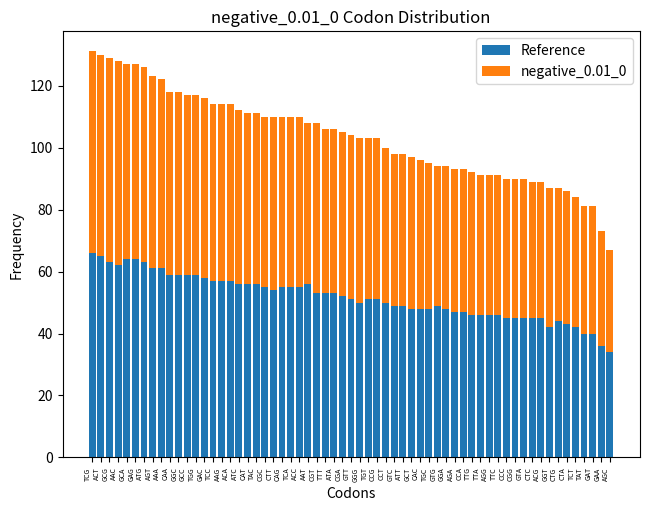

Reproduce this figure in Python. (Note: this script raises an exception after producing the figure.)
import seaborn as sns
import pandas as pd
import matplotlib.pyplot as plt
import numpy as np

wd="/data/jzr5814/sourmash_dnds_estimation/tests/test/create_sequence_using_NG_assumption/0.01"

def sequence_to_codons(nucleotide_sequence):
    if len(nucleotide_sequence) % 3 != 0:
        raise ValueError("Nucleotide sequence length must be divisible by 3 to form codons.")
    return [nucleotide_sequence[i:i+3] for i in range(0, len(nucleotide_sequence), 3)]

def plot_sorted_stacked_codon_distribution(sequence1, sequence2):
    codons1 = sequence_to_codons(sequence1)
    codons2 = sequence_to_codons(sequence2)

    unique_codons = list(set(codons1 + codons2))

    # Count occurrences of each codon for each sequence
    counts1 = [codons1.count(codon) for codon in unique_codons]
    counts2 = [codons2.count(codon) for codon in unique_codons]

    # Sort by total counts
    total_counts = np.add(counts1, counts2)
    sorted_indices = np.argsort(total_counts)[::-1]
    unique_codons_sorted = [unique_codons[i] for i in sorted_indices]
    counts1_sorted = [counts1[i] for i in sorted_indices]
    counts2_sorted = [counts2[i] for i in sorted_indices]

    # Creating sorted stacked bar plot
    index = np.arange(len(unique_codons_sorted))
    plt.bar(index, counts1_sorted, label='Reference')
    plt.bar(index, counts2_sorted, bottom=counts1_sorted, label='negative_0.01_0')

    plt.xticks(index, unique_codons_sorted)
    plt.tight_layout()

    plt.xlabel('Codons')
    plt.ylabel('Frequency')
    plt.title('negative_0.01_0 Codon Distribution')    
    
    plt.xticks(rotation=90, ha='right')
    plt.tick_params(axis='x', which='major', labelsize=5)
    
    plt.legend()  # Show legend to distinguish between distributions
    
    plt.savefig(f'{wd}/negative_0.01_0_codon_stack_ref_comparison.png',bbox_inches='tight')

# Example usage with two distributions:
nucleotide_sequence_ref = "GTCGGCAGTCTCTGCGAGGCCACTGTAATGCCGTGTAGACGGTCCAATGGCCAGTACGCATCCGCCGCTTGTGTGATCATAACGTTATGTCGGCCACCCGTGGCTACCAGAGACGGTCTTAGAAGGGTGAGGGTGTACTACTGCATCTCGTTTTATTGTGGGGATTTTGAGGATTTTCAAGTAAGCTTATCGAAACCAGCGACCGCTGTTCCTCCTCGAACCGAGGCATCCCAAGAATTGTCGACTCCAAAGTGTATCGTTGCGCATCGTTCTCAACAATGCGGGACCTCAGATCGCCTGGAGTTGGAGGCGGGCGCTCGACGTTTTAGGTCGAGTGTGGTCAACAAACAAGCCGTCGGAGCGCGCGCCCATGCCTGGAGACAAGTGAACCCTCAACCAGCGAATCTCCCCGTAGCAAGATTGAAATTGGCAAGTAAATCATCTTCTCTCTTTCATCGGGGTGAAGCTGAGACAGTAGCTACGATTCCTGTACTCCGCGCCCTTAGTGGCGCGAGTGGCAACGCCGGACAGGGCCTGTACAGCGTCTGTACACATCCAACATGGCAACCTAGTGGCTACCGAAGTTCGGGAAGCCCTCCTAACGCAGGGCTTAGTAGGGTATCAGTCTCGGCACCCCGATCGGACAAAGACAACACCGATGAGTCCCATGGAACGCCTGCAAAATCTGAGTTGCTTCAATCCGGGTCCTTTGATTCATGCTGGAGGGAAAACATTGGGGGGCTGCTTACCAAGGGGTACATGCTTCTCAATCTCGCGGGCAGCCGCCCCAGTGCCTCGCGGACCGAAGGGTTATGCTATACAATGGACAGAACACACTTAGAGACTGTAAACCAAACTGGCCAGATCCGTGTGCGGGAAGCTCACGCGATCTCGAATATTGCACTAGCCACTAATACAACGACATACAACGCAACATCGAACCCGTCTACCGAAGGCCAAATCCTCAAAGAACTACGGACAGAACTAGAGCCCAACTTTGGCCGATTACCAACGAACAAAAGACGAGTTGGCAGACACGGTCAGTATGCGGTGCTTGCCTATGGCCCGCGATCAGGCATAAGGTTGCTACACTGCGCCCATGAAGCCTTGACAGACCGTGTAGCACGCCTCAGAGCACCAAATCCGCGTCGTCGGGCTCTTTCGATTGCCCTGAACAGAGAAAAAGCAGACTCTCTTGTTTCCGGTCCTACGACTCCTGAGTCGCCTGGAACTTGTTGTGCGTTGTCTTCCATGCTTCAATGTCATGCACGAACAACGTCCGCTAACATTTATCAGGCTATAGACCGTCACTGCTACAAACCCGACTGCTGGACTTCGACTGACCCAACAAGCGAGATTAAGTACCATACATCCCACTTTTTCCATGGTATAACGGTGTGTTATATCCATCTTATTGAGATTGCCCAGACGGCCGGTAATACCTCTACTCGGGGACCCGCGGCAATGGGGCCGCTTGATAGAATAACAGCGGGTGACTCGATTCTACGTGACATGTGCTCGTCCTCGCTTTCGACATTAGCCACGGCCGTACGCGGCGTGGCATTCGCTCGGTACTCGTTACACAGCCTAGTTTTTACCGTTATTGGTACCTTGGGTCTGTCAATGAAAAAAGCGGATAATAGCAGTTGGTGCAGGCCCTACGCTCAGATCGAAGCGGTTGAGTTGGACGGCGCCATATGGCTGCGTCGCTCCTGTGTGATTTTCAAGGCGATATACTATCCAACACAGACTCGTACTCTCGGAGAGCGGGTACGAGCCTCGAGTTGGTGCTGGGTTAGTCTGGTATACTCACTCGGTTTGCGTCGACTAAGACTAGCGATCATCCGGGGGATGATGAAGGGGAATCGGCGCAATATCATGCAGAATTCCCACCGTACGTGCACTGCAACCACTGTGTACTACTGCACTCAACCGGGCGTAAATATCTTGGCTTGTAAGTCTCCACAGCGATATGCTGAACCTACCCCGGATCTTGTTACAATACATCTAAAACCTGTTTTGTCGTCCCCGTGTCGTTTTCCGAACAGTCATGGTAGATTGGTTCGCCCCCAGTGCAAGATCGGGCTTAACAACAGGGGGCGGAATAAGCTACCAACTCACTCCACTGTCGACGTCCATGTCCCTTGCACTACTATGCTCTTTCACGCCGTGTACTTATTCGCGTTAACAGTGACCGGCACTTGGGCATTGGTGTTCCATATGATACATGCTCTATATTTGAACCTGATGACACCCCCGCTTTGGGAGACTCCCAGGAAATTAGAACCAATCCATTTACCCCTTTGTAAGGTTCGAAGTAACGTAAAAGAGTATGGGCAGATGTTCTCGGCAAAGCAGCGGCTTACCCCACGTACGCACTCTAGTCACCACGAACGAAGTTCTTCGTCCCGGCTTATTCGCTTCGTAATGCACGTTTGTCCAATCGAGCGCTCCCTCAAGAATCCGCAGGTCGCGGGGGGACCCATGACTACCCGACAAGGGACAGAGAACTCAGAGGGAGGTGCAAATCTATCCATACTCACCCGGCAGGCGAAACTTTCTCTGACAGCCGCGGTGGTACGCGCGTGCAGTCCCGGTTATGCAAATCATCTGACCCTCGGTACCCAGGGACGCTTAGTCGAGGGGTCATATCCGACCGAAACTAATACTGGGCTGCACTCGCCGTTTGTTGCGATCACTAACTTACGTCTTCCCCCGCAGTGCAGGGTCGAGGCGTGGGCAGCCTCACGGGGGGAGTGGAACTTACTGCTCTTAGGGCTCAGTTTAGGCCTATGTTGTCGAGGAATAGGAGCGGAAGCCCAAACCCCAAGCCGAAGTCGGGTCTCGGAGGCGGAACGGATTTATGTTATAGTTCCACGAACTAGGCGTGTGCTGTCCTTTCTCCGGCTCGCGAGTACCGACGAAACGATTTTGAATGACTGCAGTGTATTTTGGTCGGGGATAGCTAGACGAGTGAGGTACCACATGGCGATCCAGCCCATCACTAGTTTGGATGGGTCAAAGAGGCGACGTACGCTCAAAGTTGCTGCTGTTCTCTCCGGTGACTCCGCTAGAGGTACGACGCATATACTTAATTCGAGTGCTAGCTTAGTGGCAATGGCAGTCCCCCGGCGAGCCCCGATCAAGCCTTTTCGCAGAGCACAAACCTTGTGCTGGCTGCCTGACCTAGGCCTCCCTCACCTTATCCCGACAAGCATGAAACAGCGTAAGTTATGCTATTTTATGGCCATTGCAATAGCCCCGATACAGGCGTACGCTATTTTATACGCCGACATCCGCAAAAGGCGGGTGCGCAATGCCATTTTAGTTTTTTTTCGCACGGAGAAGAAAGACTCCCTTCATTCACTGCTTCGTGGAATCCGGACCTTTCGCTTGGGATCTCTTGACAAATCACAGTTATTCTTCGACTTGACTAGACTAATGCACGTCGGTATATTTCCGCAAGGCCCTGTACTTGGGTGGAGCCTGAGGGGAATTTGCTCAGTCGAGATTTGCAAACCCATAAGTTCCGCAACTGTCCAGACAGTTCGTGCCCATGGTTGCATGGGATCAGACATAAGGCCTCTTACTTGGGGCACGGTTGCCACGAATCCAGACCAACTAATGAAATTCGGTACACGTATCACACGAACGGACACGCCGATTGACTGCTACTGTAAAAAAGCTAGCAGAACACTAACGTTTACAAAGTGGCTGCACGGCGAGCCAAGTATTGCCATGCGAAATATGCCGTGGCAGGTACTATATCGGTATCATAAGTCGATGCGGGATCAAAACAAGCGCATTATTTTAAACCGTCGCGGCATAAGTAAAGTGCCGCGCGAGAACGCTGCACGGGGCCGTCTCTCATCAGGCCAGGTACAAACCTGCGGGGATTGTAGGTCGGCCAAGCAAGTCGATTTGATGCACCATGGTATGCGAAAATACTACGTTGGACAAAACGCCAGGCATACTGCTCGCACGGCTCGGACCCAAACGGGGCCAAGGCATGAGGTAGGCATCCTGCATTTGTCAAACGCTGCGGTTAAGCTGTTAGCATTGTACATTCCTATAAGGCGGGTTCAAGCTGCGCAATCCTACAAACACAGTGACATTTTCCAGATGAGTCCCATACCGTCGCGTTTCGATTATTATAGCACACAGTCGTGGAATAGCCGCCGTCGTCTCCAACAGCGAGTCGTACCATCTTTTTTAATGAGTACTCAAAAGATCGTCTCTACAGTGCGCTGGACCGGCTTCGCGGGTCATGAGCCAGTCCTTCATGGGAGTAACCCCCGAGACTATTCTATCCCGAACCGTCCACTTCCTCATAAGATAATGCTTGTATCGGAGCAGTTTGATTATATGATCTCTTTGCACGGCCCGGTGCTGCACCGCTACGTCCCTCTTTGGAGCAATCTCTCGTCGTCTGCTGTGGTAAACGGATCCGGAGTGATATTAGCTGCCATACCTGCTCCGAACAATACTTCCACTCTAATATTCGGTTCCTTCTTACTAAGTCCCTCGGGGAAGTATGAGGATCGAGTCCCACTCCCCATCAATGTGGTCCACCGGCCGCTTGGCGGTGCCATGACTGTTAGCCCGTCTCTCTACTACAGGTTCTGTGATAACGTTCGAACTTCATACCGAGCGGTGCCGATTCTGACCACAAAGCAGACTGGTTATAAAGCGGGGAAAATTAACTCCTTTACGGTGATCAAAACACACGAGTCATACCACCATCTAAAATTGGAAAATACGCAGGGTGCCGACAAGGCAGTCCTATGGGCATGTCTCTACAATGAGGGCGCCGACTCCGGGTACTCGAGCGCCCAACTAAGGCGTCAAACAAAGGATTCGAGAAAACCCCCTGTTAATGCAATACGTAAAAAGAGTCTCTACCGATCCCCCACCATAACACGGACTGGGGGTTGCGGCGCAATCGCAGCGATTACTCTAGCCGAGCTCCATCAAATACAGCTGACTGCGAGATCATCCTTGGGGTGGGTCTCACGTCATCTGGGGACGGACACGCGTTTTCGTACCATTGTTGGGGAGGTAAGGGCATCATCCCAGCGGAGTCTCGCGGATATGCAAAGTGCGATCGGGGCGAGGCGATTAAGCTCCTGCTCAGAGAACCGTGAGAAGGGAGTTCCTAGACGCTCAAGGTCAATGCCTGAGGTTAATATCACACGCCGCTATATCGTTAAAAAGCGAATACCACCGTGGATTAAAACCGCTCACCTAGCGAAGGTGTCCCCCCCAGCGGGACGTCAAAGTTTCTCACATAACCAATGCACCTCCTCCCGAGAGTCGCAAAATGCCCCTGTTACGTTAGGAGTCGAAACGCGGGGGTTGCGCATACGAGACAGGAGGAGACACACGGTGTGCACTATGTGGATCACTCCCCTCCTGTGTCTCGAGTGGACTTCTTTCATCGAGCAGACCTTTCGCATCAGTTACCGTTGCATTGATTGCCGATCTTTGTTCCGTTCTTCATCGCGCAAGGACTCTTTCAGTTTGATTGTCGCACACCCTTCGAATAAAAGTCGGATACTATCATTGAAAATGCTAAGGAGAATAGCTTATCCACGAGGCGGTCCCGTTTCAAAGCACTATGTCGTCGATCATACTGCAGCAATATGGAACCTTCGCATCTGCCATTTCCTCCAGGAGATTTTCTCAGCCCAGATTACAGCCGAGGTCAATCTGGGTTATGACGCCAGGTGTTCACGAAGCGCTGTATTGATCGGTAGTAGAAGCTCTGGGTTCGCTCGGAGACCGGACTATCAAGTCCCACCTCGCAGAGAAAATGCAGAAACTAAGGTTGCTTATTGGAAACTCCCCGACCACGTCTTTCTGCCGCATGTCGTCAAAGAGGGACACTGCGGTTTTCTCGACAATCGCAATGGATTACAATTGTCGCCACGCTCTTTCAAAGGATGGAGGTATTCGAACCTAGACAGATATTGGACGCGAGCAAAATTACCGCCGGTACTCTGCGGCGGGCGTTTCTATAGACAGGCCCACCTTTCGGGAATGTGTGAGATCCCCTATGGACACACCGTTTACCGCTCAGACTTCCAGCGAAACTTGACAGGACACAATCGCTCTTTCTACAGGTCGATTAGAAACGGCATGAAGAGTGAGGAGATACCCTCGTCAGCAAACCCCGACCTGAGGTCTCTGTTGATAGCGTACAACGCGCTATTTTACGCGATGTTTCCAACCGTACAATTAGGCGGGTTAGACCAACTAGGTCCGTACATACTTCTCAGCTGCCCTTGGTCCCATAGTTGCTGTTACCTTGGGAGGAAGCACGTGACTACTTTCGTGACCAACACCAACGGACGGGTCAGGGCGCCTTCAGCATACACCAGTTCCCTTACTACCCATGTCGACGACGTCATCCGCGAACATGCTGCCAAAAAGTCCCCTATGCAATCCGCGTATACTAATCCACCGCGATGGAAGAACATAGCCATGAGAGACCCATGGCACTCCAAGATAGGCTCAACCTATGAGCAATCATACCCCCAATTTATTGTGAGAGCCGCTGCGCTTGCGCCACGAAGCAATGGAATCTCTCAAACTGGACAAATGCCCTACGGCTTTGATTCCGTCCCTGCCCGACCTATGCTCCATGAGATGTTGCCGAATTGGCATAACTCACTCGATATGGCATGTCATGTTCCGGATTGTCCACTAAATACCCTTGGTCGTGCTTTGTTATCTGGTCCTGAATCGAAGCCCTACTATGGTGTATTTCATAGAATGAGAAAGAGAACTAGCTCAGGCATACAAGGCCGTGCCAAAGCGATCCTCGTAGATGGACAATACAAACGATCAAGATCTACTTTGGATAGTCGAAAGCCCTGCGTCAAATCCGGGCTTGCGTTTCAGATGTTACTGGTTGCAGCGCAGCCTAATAGATGGTTGCGTATGACAATGTATAGCCTTCTAACCGATGTGACAGGTGCTTCGGCGAGTAACTCGGAAAAAAATAACACCAAGAGAAACTGTGTTGTAAGCGACCTATCAGCATGGAGGCATGTGGTCCCGTCCTTGCTCTCAAGTTGGACGAATACTCGATGTGCGAGACCGGGTGTACAACTAGAGATGGGCCACGCGGAGTTTTGGTCAGCGTACGGTCCTACAATTGGGCTTCGAGAATCATCTATCACTGCGGATTCCAGTTCACGTTCCGAGCGTACCGTTTCGCATTTTCAAATTAAATTGAAGCTTGCAGTGATGCTTTGTGCATTTCGATTTTCATCCAGACTATCGTCGACAGGACGGGGAATCTTTCTGTGTCCCCCGACAACAGAGTGTCAACGATCAAGTCACGTGTCACTTCCGGGACTTAGCTTCCGTGGCCCATTCGAACCTTTCGAGAAGACAAGGTTTCCATGGAGCTCAAGTGGAGGGTTTTCGCGGGCGTGTCAAGCGTCCCGTCGTCTACAGCGGACCTCCATTTCGTGTGGCAATGTCGTATTCACGCTTAACGTGCCAGTTCATCCTGTGCGAAGGTGGGAGAAACCGTGTGGGTACAACTTCCTCGCCTCTCCCCGATGTCCAAAGCTGGCTCATTGTGTGGACAAACCCTCGGAGAGATCTGGCTGGACACCGACTTGGACATTTCAACGCGAGATCTACTTCTGTCAAACGCTGGACCGACCCGATCAGGCACGCTTCCCCTGGTTAGTTAACTTTCGCTTTTTCTTCACAGGCGTGGGGCAGTACCATAAAGCCCGCATTAATGCAACTATGGGTTTAAGTGCAAACTTCGCCGCATGGTTCACCGTTGCGGTGCTAGACTACCAACAGAAGTCTGAGGCTAACAGCCACGACGGACAAATTCGCGCCCATGGAGTAACAGGCCGTCTCCAGAATGGCGTACCATCGCTTTGTCCTGTAGTGGTCGCTGGACTGAACGGTGTGTCGAGAAGAATGATAGTTGACATAAGTGGACTGAGTTTCACGGGACACCTCTTATTCGGCTCCCACATCCAGTGCTTGTACACTTGCTGGCGTAGTATGCTGGGGCGTCGGAATGTTGCGCACGAAGTAGCTGGCTGCGACATACGTAAAATATCGCCACGGGGCACAACGCGGTCTTGGGCAGTCCAGAGCTGCGACGTTCAGATTGGATGGCCGTTTGACGCGGTTCTGCGCAAAGTGCGACAGCCACTGAAACATGCCACATGTATTCTATCCCTCGGATGGGCAAGGCTAATGCTAGACCGATCGAACGGCAATATTGTACCATTGAGTCCTAAGCCACGCTGGCTGTCGAATTGCCAGTTCACAGATTGGTGGAAACCAATACTGAATGCACCGGTATCTAGGATCAGGAGGACTAAGATTATCCAGGTCTCATCGTCGGATACGCAATTAACAGATGAATATGGCGATTTAGGTCCGACCACGTGTATTTACCAAGTTAAGAGAACCCCTCTATCCATTTGTCTTTGGTCTTTACTGTCAGAGTTATTCCACTGTTTTAGGAAGCGTAGCCCCATAGAACTTTTTCGCATGCCTACCATCGCTATCAAAGGCATAAAACCGATGTTTAGCTTCATAACACAGTGTAATGACTTTAACTTCGGGTGGAAGCCAAGAGTTCATGACTCGCCTATGAACTCTCGCGTCGGACCTGAACAGTGCCGCCGCAAGACGCAGCCTAGGCGCACCAGGACCGAACAGGACTTAGTAGTCGCTTCTGTGATCGCCGGATGTGGCGATTCTAGGAGTGAAGCAATATACCGCGGATCGCCTTCGCTGAGTCACCTTGCGCATTCGAGTTGTGCTCTACTTTATCACACTTTGACGGCTAAACCCAACGCGCGGCCAGCAACGCGCCCTACGCCGGCCGGCATGTATCGCAGTTCTAAGTCCTCGGATCGCGATCAGGCATGGATGACTGGCGCACAAGTCTCGCGTGATATCGTCACACTGTGGTTTCACTCAGTGATGGAGTGCGGAACTTTTCCCCTTCCATTTAAGGCAGCAATATGCAGCGATTCCGTAGTGGCTAAAGTACTGCGTAGTTGGTCCTCTATATGTACCAAGGTCGCCAGAAGTTTATCAAACGCAAACATAAGGACGGTATGCTACGAGGACAATGATCGGGAAGACCAAGTAGGGTGGGGGACTGGGCCTGAAGTATGCTCCGCCATTCCGCCAGGCCCTTACCATAGAGGTAACTGGATCGCAAGTGGCTCAGGGGATGTACATCATAATGAGAATACAGCCGTGACTCATAATGGTCGCAGACATTGGTTATCAAAACGGTTGGCGAGTACCAAACGGATCATCAAGTTTCCCACAGTTAACTTACGTCCGTCCCCCGTTAAGGCAGAATATGTTTGCCAAAACACCGATTGTGCACTGAGCTACTGTACGACTATCTACACTTTCTGTCCGACATGTTTGGGAAGCATTATACAAGCACACGGCATGACCCTATTAACAGAG"
nucleotide_sequence = "GTCGGCAGTCTCTGCGAGGCCACTGTAATGCCGTGTAGACGGTCCAATGGCCAGTACGCATCCGCCGCTTGTGTGATCATAACGTTATGTCGGCCACCCGTGGCTACCAGAGACGGTCTTAGAAGGGTGAGGGTGTACTACTGCATCTCGTTTTATTGTGGGGATTTTGAGGATTTTCAAGTAAGCTTATCGAAACCAGCGACCGCTGTTCCTCCTCGAACCGAGGCATCCCAAGAATTGTCGACTCCAAAGTGTATCGTTGCGCATCGTTCTCAACAATGTGGGACCTCAGATCGCCTGGAGTTGGAGGCGGGCGCTCGACGTTTTAGGTCGAGTGTGGTCAACAAACAAGCCGTCGGAGCGCGCGCCCATGCCTGGAGACAAGTGAACCCTCAACGAGCGAATCTCCCCGTTGCAAGATTGAAATTTGCAAGTAAATCATCTTCTCTCTTTCATCGGGGTGAAGCTGAGACAGTAGCTACGATTCCTGTACTCCGCGCCCTTAGTGGCGCGAGTGGCAACGCCGGACAGGGCCTGGACAGCGTCTGTACACATCCAACATGGCAACCTAGTGGCTACCGAAGTTCGGGAAGCCCTCCTAACGCAGGGCTTAGTAGGGTATCAGTCTCGGCACCCCGATCGGACAAAGACAACACCGATGAGTCCCATGGAACGCCCGCAAAATCTGAGTTGCTTCAATCCGGGTCCTTTGATTCATGCTGGAGGGAAAACATTGGGGGGCTGCTTACCAAGGGGTACATGCTTCTCAATCTCGCGGGCAGCCGCCCCAGTGCCTCGCGGACCGAAGGGTTATGCTATACAATGGACAGAACACACTTAGAGACTGTAAACCAAACTGGCCAGATCCGTGTGCGGGAAGCTCACGCGATCTCGAATATTGCACTAGCCACTAATACAACGACATACAACGCAACATCGAACCCGTCTACCGAAGGCCAAATCCTCAAAGAACTACGGACAGAACGAGAGCCCAACTTTGGCCGATTACCAACGAACAAACGACGAGTTGGCAGACACGGTCAGTATGCGGTGCTTGCCTATGGCCCGCGATCAGGCATAAGGTTGCTACACTGCGCCCATGAAGCCTTGACAGACCGTGTAGCACGCCTGAGAGCACCAAATCCGCGTCGTCGGGCTCTTTCGATTGCCCTGAACAGAGAAAAAGCAGACTCTCTTGTTTCCGGTCCTACGACTCCTGAGTCGCCTGGTACTTGTTGTGCGTTGTCTTCCATGCTTCAATGTCTTGCACGAACAACGTCCGCTAACATTTATCAGGCTATAGACCGTCACTGCTACAAACCCGACTGCTGGACTTCGACTGATCCAACAAGCGAGATTAAGTACCATACATCCCACTTTTTCCATGGTATAACGGTGTGTTATATCCATCTTATTGAGATTGCCCAGACGGCCGGTAATACCTCTACTCGGGGACCCGCGGCAATGGGGCCGCTTGATAGAATAACAGCGGGTGACTCGATTCTACGTGACATGTGCTCGTCCTCGCTTTCGACATTAGCCACGGCCGTACGCGGCGTGGCATTCGCTCGGTACTCGTTACACAGTCTAGTTTTTACCGTTATTGGTACCTTGGGTCTGTCAATGAAAAAAGCGGATAATAGCAGTTGGTGCAGGCCCTACGCTCAGATCGAAGCGGTTGAGTTGGACGGCGCCATATGGCTGCGTCGCTCCTGTGTGATTTTCAAGGCGATATACTATCCAACACAGACTCGTACTCTCGGAGAGCGGGTACGAGCCTCGAGTTGGTGCTGGGTTAGTCTGGTATACTCACTCGGTTTGCGTCGACTAAGACTAGCGATCATCCGGGGGATGATGAACGGGAACCGGCGCAATATCATGCAGAATTCCCACCGTACGTGCACTGCAACCACTGTATACTACTGCACTCAACCGGGCGTAAAGATCTTGGCTTGTAAGTCTCCACAGCGATATGCTGAACCTACCCCGGATCTTGTTACAATACATCTAAAACCTGTTTTGTCGTCCCCGTGTCGTTTTCCGAACAGTCATGGTAGATTGGTTCGCCCTCAGTGCAAGATCGGGCTTAACAACAGGGGGCGGAATAAGCTACCAACTCACTCCACTGTCGACGTCCATGTCCCTTGCACTACTATGCTCTTTCACGCCGTGTACTTATTCGCGTTAACAGTGACCGGCACTTGGGCATTGGTGTTCCATATGATACATGCTCTATATTTGAACCTGATGACACCCCCGCTTTGGGAGACTCCCAGGAAATTAGAACCTATCCATTTACCCCTTTGTAAGGTTCGAAGTAACGTAAAAGAGTATGGGCAGATGTTCTCGGCAAAGCAGCGGCTTACCCCACGTACGCACTCTAGTCACCACGAACGAAGTTCTTCGTCCCGGCTTATTCGCTTCGTAATGCACGTTTGTCCAATCGAGCGCTCCCTCAAGAATCCGCAGGTCGCGGGGGGACCCATGACTACCCGACAAGGGACAGAGAACTCAGAGGGAGGTGCAAATCTATCCATACTCACCCGGCAGGCGAAACTTTCTCTGACAGCCGCGGTGGTACGCGCGTGCAGTCCCGGTTATGCAAATCATCTGACCCTCGGTACCCAGGGACGCTTAGTCGAGGGGTCATATCCGACCGAAACTAATACTGGGCTGCACTCGCCGTTTGTTGCGATCACTAACTTACGTCTTCCCCCGCAGTGCAGGGTCGAGGCGTGGGCAGCCTCACGGGGGGAGTGGAACTTACTGCTCTTAGGGCTCAGTTTAGGCCTATGTTGTCGAGGAATAGGAGCGGAAGCCCAAACCCCAAGCCGAAGTCGGGTCTCGGAGGCGGAACGGATTTATGTTATAGTTCCACGTACTAGGCGTGTGCTGTCCTATCTCCGGCTCGCGAGTACCGACGAAACGATTTTGAATGACTGCAGTGTATTTTGGTCGGGGATAGCTAGACGAGTGAGGTACCACATGGCGATCCAGCCCATCACTAGTTTGGATGGGTCAAAGAGGCGACGTACGCTCAAAGTTGCTGCTGTTCTCTCCGGTGACTCCGCTAGAGGTACGACGCATATACTTAATTCGAGTGCTAGCTTAGTGGCAATGGCAGTCCCCCGGCGAGCCCCGATCAAGCCTTTTCGCAGAGCACAAACCTTGTGCTGGCTGCCTGACCTAGGCCTCCCTCACCTTATCCCGACAAGCATGAAACAGCGTAAGTTATGCTATTTTATGGCCATTGCAATAGCCCCGATACAGGCGTACGCTATTTTATACGCCGACATCCGCAAAAGGCGGGTGCGCAATGCCATTTTAGTTTTTTTTCGCACGGAGAAGAAAGACTCCCTTCATTCACTGCTTCGTGGAATCCGGACCTTTCGCTTGGGATCTCTTGACAAATCACAGTTATTCTTCGACTTGACTAGACTAATGCACGTCGGTATATTTCCGCAAGGCCCTGTACTTGGGTGGAGCCTGAGGGGAATTTGCTCAGTCGAGATTTGCAAACCCATAAGTTCCGCAACTGTCCAGACAGTTCGTGCCCATGGTTGCATGGGATCAGACATAAGGCCTCTTACTTGGGGCACGGTTGCCACGAATCCAGACCAACTAATGAAATTCGGTACACGTATCACACGAACGGACACGCCGATTGACTGCTACTGTAAAAAAGCTAGCAGAACACTAACGTTTACAAAGTGGCCGCACGGCGAGCCAAGTATTGCCATGCGAAATATGCCGTGGCAGGTACTATATCGGTATCATAAGTCGATGCGGGATCAAAACAAGCGCATTATTTTAAACCGTCGCGGCATAAGTAAAGTGCCGCGCGAGAACGCTGCACGGGGCCGTCTCTCATCAGGCCAGGTACAAACCTGCGGGGATTGTAGGTCGGCGAAGCAAGTCGATTTGATGCACCATGGTATGCGAAAATACTACGTTGGACAAAACGCCAGGCATACTGCTCGCACGGCTCGGACCCAAACGGGGCCAAGGCATGAGGTAGGCATCCTGCATTTGTCAAACGCTGCGGTTAAGCTTTTAGCATTGTACATTCCTATAAGGCGGGTTCAAGCTGCGCAATCCTACAAACACAGTGACATTTTCCAGATGAGTCCCATACCGTCGCGTTTCGATTATTATAGCACACAGTCGTGGAATAGCCGCCGTCGTCTCCAACAGCGAGTCGTACCATCTTTTTTAATGAGTACTCAAAAGATCGTCTCTACAGTTCGCTGGACCGGCTTCGCGGGTCATGAGCCAGTCCTTCATGGGAGTAACCCCCGAGACTATTCTATCCCGAACCGTCCACTTCCTCATAAGATAATGCTTGTATCGGAGCAGTTTGATTATATGATCTCTTTGCACGGCCCGGTGCTGCACCGCTACGTCCCTCTTTGGAGCAATCTCTCGTCGTCTGCTGTGGTAAACGGATCCGGAGTGATATTAGCTGCCATACCTGCTCCGAACAATACTTCCACTCTAATATTCGGTTCCTTCTTACTAAGTCCCTCGGGGAAGTATGAGGATCGAGTCCCACTCCCCATCAATGTGGTCCACCGGCCGCTTGGCGGTGCCATGACTGTTAGCCCGTCTCTCTACTACAGGTTCTGTGATAACGTTCGAACTTCATACCGAGCGGTGCCGATTCTGACCACAAAGCAGACTGGTTATAAAGCGGGGAAAATTAACTCCTTTACGGTGATCAAAACACACGAGTCATACCACCATCTAAAATTGGAAAATACGCAGGGTGCCGACAAGGCAGTCCTATGGGCATGTCTCTACAACGAGGGCGCCGACTCCGGGTACTCGAGCGCCCAACTAAGGCGTCAAACAAAGGATTCGAGAAAACCCCCTGTTAAGGCAATACGTAAAAAGAGTCTCTACCGATCCCCCACCATAACACGGACTGGGGGTTGCGGCGCTATCGCAGCGATTACTCTAGCCGAGCTCCATCAAATACAGCTGACTGCGAGATCATCCTTGGGGTGGGTCTCACGTCATCTGGGGACGGACACGCGTTTTCGTACCATTGTTGGGGACGTAAGGGCATCATCCCAGCGGAGTCTCGCGGATATGCAAAGTGCGATCGGGGCGAGGCGACTAAGCTCCTGCTCAGAGAACCGTGAGAAGGGAGTTCCTAGACGCTCAAGGTCAATGCCTGAGGTTAATATCACACGCCGCTATATCGTTAAAAAGCGAATACCACCGTGGATTAAAACCGCTCACCTAGCGAAGGTGTCCCCCCCAGCGGGACGTCAAAGTTTCTCACATAACCAATGCACCTCCTCCCGAGAGTCGCAAAATGCCCCTGTTACGTTAGGAGTCGAAACGCGGGGGTTGCGCATACGAGACAGGAGGAGACACACGGTATGCACTATGTGGATCACTCCCCTCCTGTGTCTCGAGTGGACTTCTTTCATCGAGCAGACCTTTCGCATCAGTTACCGTTGCATTGATTGCCGATCTTTGTTCCGTTCTTCATCGCGCAAGGACTCTGTCAGTTTGATTGTCGCACACCCTTCGAATAAAAGTCGGATACTATCATTGAAAATGCTAAGGAGAATAGCTTATCCACGAGGTGGTCCCGTTTCAAAGCACTATGTCGTCGATCATACTGCAGCAATATGGAACCTTCGCATCTGCCATTTCCTCCAGGAGATTTTCTCAGCCCAGATTACAGCCGAGGTCAATCTGGGTTATGACGCCAGGTGTTCACGAAGCGCTGTATTGATCGGTAGTAGAAGCTCTGGGTTCGCTCGGAGACCGGACTATCAAGTCCCACCTCGCAGAGAAAATGCAGAAACTAAGGTTGCTTATTGGAAACTCCCCGACCACGTCTTTCTGCCGCATGTCGTCAAAGAGGAACACTGCGGTTTTCTCGACAATCGCAATGGATTACAATTGTCGCCACGCTCTTTCAAAGGATTGAGGTATTCGAACCTAGACAGATATTGGACGCGAGCAAAATTACCGCCGGTACTCTGCGGCGGGCGTTTCTATAGACAGGCCCACCTTTCGGGGATGTGTGAGATCCCCTATGGACACACCGTTTACCGCTCAGACTTCCAGCGAAACTTGACAGGACACAATCGCTCTTTCTACAGGTCGATTAGAAACGGCATGAAGAGTGAGGAGATACCCTCGTCAGCAAACCCCGACCTGAGGTCTCTGTTGATAGCGTACAACGCGCTATTTTACGCGATGTTTCCAACCGTACAATTAGGCGGGTTAGACCAACTAGGTCCGTACATACTTCTCAGCTGCCCTTGGTCCCATAGTTGCTGTTACCTTGGGAGGAAGCACGTGACTACTTTCGGGACCAACACCAACGGACGGGTCAGGGCGCCTTCAGCATACACCAGTTCCCTTACTACCCATGTCGACGACGTCATCCGCGAACATGCTGCCAAAAAGTCCCCTATGCAATCCGCGTATACTAATCCACCGCGATGGAAGAACATAGCCATGAGAGACCCATGGCACTCCAAGATAGGCTCAACCTATGAGCAATCATACCCCCAATTTATTGTGAGAGCCGCTGCGCTTGCGCCACGAAGCAATGGAATCTCTCAAACTGGACAAATGCCCTACGGCTTTGATTCCGTCCCTGCCCGTCCTATGCTCCATGAGATGTTGCCGAATTGGCATAACTCACTCGATATGGCATGTCATGTTCCGGATTGTCCACTAAATACCCTTGGTCGTGCTTTGTTATCTGGTCCTGAATCGAAGCCCTACTATGGTGTATTTCATAGAATGAGAAAGAGAACTAGCTCAGGCATACAAGGCCGTGCCAAAGCGATCCTCGTAGATGGACAATACAAACGATCAAGATCTACTTTGGATAGTCGAAAGCCCTGCGTCAAATCCGGGCTTGCGTTTCAGATGTTACTGGTTGCAGCGCAGCCTAATAGATGGTTGCGTATGACAATGTATAGCCTTCTAACCGATGTGACAGGTGCTTCGGCGAGTAACTCGGAAAAAAATAACACCAAGAGAAACTGTGTTGTAAGCGACCTATCAGCATGGAGGCATGTGGTCCCGTCCTTGCTCTCAAGTTGGACGAACACTCGATGTGCGAGACCGGGTGTACAACTAGAGATGGGCCACGCGGAGTTTTGGTCAGCGTACGGTCCTACAATTGGGCTTCGAGAATCATCTATCACTGCGGATTCCAGTTCACGTTCCGAGCGTACCGGTTCGCATTTTCAAATTAAATTGAAGCTTGCAGTGATGCTTTGTGCATTTCGATTTTCATCCAGACTATCGTCGACAGGACGGGGAATCTTTCTGTGTCCCCCGACAACAGAGTGTCAACGATCAAGTCACGTGTCACTTCCGGGACTTAGCTTCCGTGGCCCATTCGAACCGTTCGAGAAGACAAGGTTTCCATGGAGCTCAAGTGGAGGGTTTTCGCGGGCGTGTCAAGCGTCCCGTCGTCTACAGCGGACCTCCATTTCGTGTGGCAATGTCGTATTCGCGCTTAACGTGCCAGTTCATCCTGTGCGAGGGTGGGAGAAACCGTGTGGGTACAACTTCCTCGCCTCTCCCCGATGTCCAAAGCTGGCTCATTGTGTGGGCAAACCCTCGGAGAGATCTGGCTGGACACCGACTTGGACATTTCAACGCGAGATCTACTTCTGTCAAACGCTGGACCGACCCGATCAGGCACGCTTCCCCTGGTTAGTTAACTTTCGCTTTTTCTTCACAGGCGTGGGGCAGTACCATAAAGCCCGCATTAATGCAACTATGGGTTTAAGTGCAAACTTCGCCGCATGGTTCAGCGTTGCGGTGCTAGACTACCAACAGAAGTCTGAGGCTAACAGCCACGACGGACAAATTCGCGCCCATGGAGTAACAGGCCGTCTCCAGAATGGCGTACCATCGCTTTGTCCTGTAGTGGTCGCTGGACTGAACGGTGTGTCGAGAAGAATGATAGTTGACATAAGTGGACTGAGTTTCACGGGACACCTCTTATTCGGCTCCCACATCCAGTGCTTGTACACTTGCTGGCGTAGTATGCTGGGGCGTCGGAATGTTGCGCACGAAGTAGCTGGCTGCGACATACGTAAAATATCGCCACGGGGCACAACGCGGTCTTGGGCAGTCCAGACCTGCGACGTTCAGATTGGATGGCCGTTTGACGCGGTTCTGCGCAAAGTGCGACAGCCACTGAAACATGCCACATGTATTCTATCCCTCGGATGGGCAAGGCTAATGCTAGACCGATCGAACGGCAATATTGTACCATTGAGTCCTAAGCCACGCTGGCTGGCGAATTGCCAGTTCACAGATTGGTGGAAACCAATACTGAATGCACCGGTATCTAGGATCAGGAGGACTAAGATTATCCAGGTCTCATCGTCGGATACGCAATTAACAGATGAATATGGCGATTTAGGTCCGACCACGTGTATTTACCAAGTTAAGAGAACCCCTCTATCCATTTGTCTTTGGTCTTTACTGTCAGAGTTATTCCACTGTTTTAGGAAGCGTAGCCCCATAGAACTTTTTCGCATGCCTACCATCGCTATCAAAGGCATAAAACCGATGTTTAGCTTCATAACACAGTGTAATGACTTTAACTTCGGGTGGAATCCAAGAGTTCATGACTCGCCTATGAACTCTCGCGTCGGACCTGAACAGTGCCGCCGCAAGACGCAGCCTAGGCGCACCAGGACCGAACAGGACTTAGTAGTCGCTTCTGTGATCGCCGGATGTGGCGATTCTAGGAGTGAAGCAATATACCGCGGATCGCCTTCGCTGAGTCACCTTGCGCATTCGAGTTGTGCTCTACTTTATCACACTTTGACGGCTAAACCCAACGCGCGGCCAGCAACGCGCCCTACGCCGGCCGGCATGTATCGCAGTTCTAAGTCCTCGGATCGCGATCAGGCATGGATGACTGGCGCACAAGTTTCGCGTGATATCGTCACACTGTGGTTTCACTCAGTGATGGAGTGCGGAACTTTTCCCCTTCCATTTAAGGCAGCAATATGCAGCGATTCCGTAGTGGCTAAAGTACTGCGTAGTTGGTCCTCTATATGTACCAAGGTCGCCAGAAGTTTATCAAACGCAAACATAAGGACGGTATGCTACGAGGACAATGATCGGGAAGACCAAGTAGGGTGGGGGACTGGGCCTGAAGTATGCTCCGCCATTCCGCCAGGCCCTTACCATAGAGGTAACTGGATCGCAAGTGGCTCAGGGGATGGACATCATAATGAGAATACAGCCGTGACTCATAATGGTCGCAGACATTGGTTATCAAAACGGTTGGCGAGTACCAAACGGATCATCAAGTTTCCCACAGTTAACTTACGTCCGTCCCCCGTTAAGGCAGAATATGTTTGCCAAAACACCGATTGTGCACTGAGCTACTGTACGACTATCTACACTTTCTGTCCAACATGTTTGGGAAGCATTATACAAGCACACGGCATGACCCTATTAACAGAG"

print(nucleotide_sequence_ref==nucleotide_sequence)

plot_sorted_stacked_codon_distribution(nucleotide_sequence_ref, nucleotide_sequence)